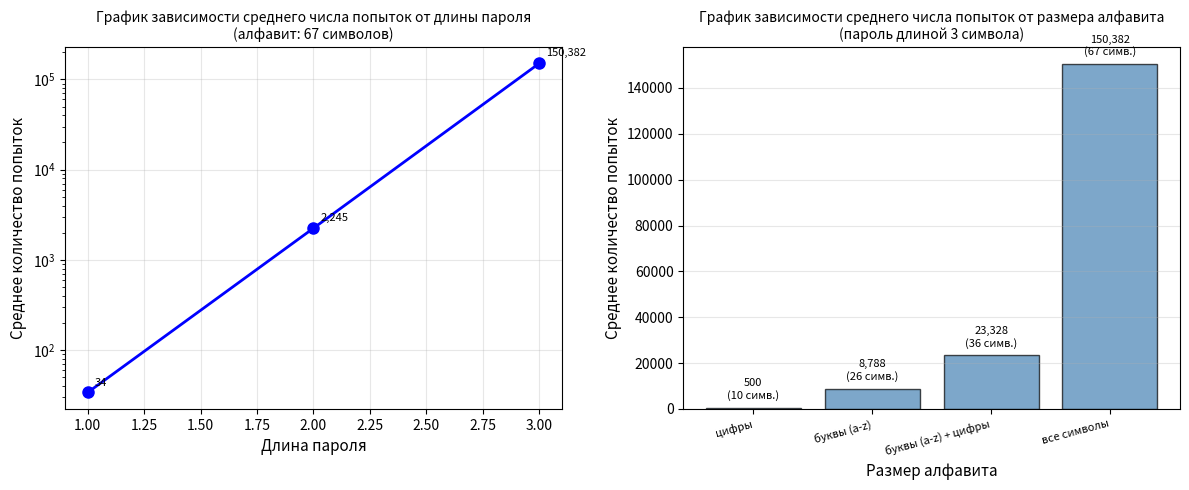

Write the Python code that produced this figure.
import itertools
import string
import matplotlib.pyplot as plt
import numpy as np

chars = string.ascii_letters + string.digits + '!@#$%' # 67 символов

lengths_data = []
avg_tries_length_data = []

for length in range(1, 4):
    total_passwords = len(chars) ** length
    avg_tries = (total_passwords + 1) / 2
    
    lengths_data.append(length)
    avg_tries_length_data.append(avg_tries)

password_length = 3  # фиксированная длина пароля
alphabets = [
    ("цифры", string.digits),
    ("буквы (a-z)", string.ascii_lowercase),
    ("буквы (a-z) + цифры", string.ascii_lowercase + string.digits),
    ("все символы", string.ascii_letters + string.digits + '!@#$%')]

alphabet_names = []
alphabet_sizes = []
avg_tries_alphabet_data = []

for name, alphabet in alphabets:
    size = len(alphabet)
    total_passwords = size ** password_length
    avg_tries = (total_passwords + 1) / 2
    
    alphabet_names.append(name)
    alphabet_sizes.append(size)
    avg_tries_alphabet_data.append(avg_tries)

fig, (ax1, ax2) = plt.subplots(1, 2, figsize=(12, 5))
ax1.plot(lengths_data, avg_tries_length_data, 'bo-', linewidth=2, markersize=8)
ax1.set_xlabel('Длина пароля', fontsize=11)
ax1.set_ylabel('Среднее количество попыток', fontsize=11)
ax1.set_title('График зависимости среднего числа попыток от длины пароля\n(алфавит: 67 символов)', fontsize=10)
ax1.grid(True, alpha=0.3)
ax1.set_yscale('log')

for i, (x, y) in enumerate(zip(lengths_data, avg_tries_length_data)):
    ax1.annotate(f'{y:,.0f}', (x, y), xytext=(5, 5), textcoords='offset points', fontsize=8)

bars = ax2.bar(range(len(alphabet_names)), avg_tries_alphabet_data, 
               color='steelblue', alpha=0.7, edgecolor='black')
ax2.set_xlabel('Размер алфавита', fontsize=11)
ax2.set_ylabel('Среднее количество попыток', fontsize=11)
ax2.set_title(f'График зависимости среднего числа попыток от размера алфавита\n(пароль длиной {password_length} символа)', fontsize=10)
ax2.set_xticks(range(len(alphabet_names)))
ax2.set_xticklabels(alphabet_names, rotation=15, ha='right', fontsize=8)
ax2.grid(True, alpha=0.3, axis='y')

for bar, val, size in zip(bars, avg_tries_alphabet_data, alphabet_sizes):
    height = bar.get_height()
    ax2.text(bar.get_x() + bar.get_width()/2., height + max(avg_tries_alphabet_data)*0.02,
             f'{val:,.0f}\n({size} симв.)', ha='center', va='bottom', fontsize=8)

plt.tight_layout()
plt.show()
